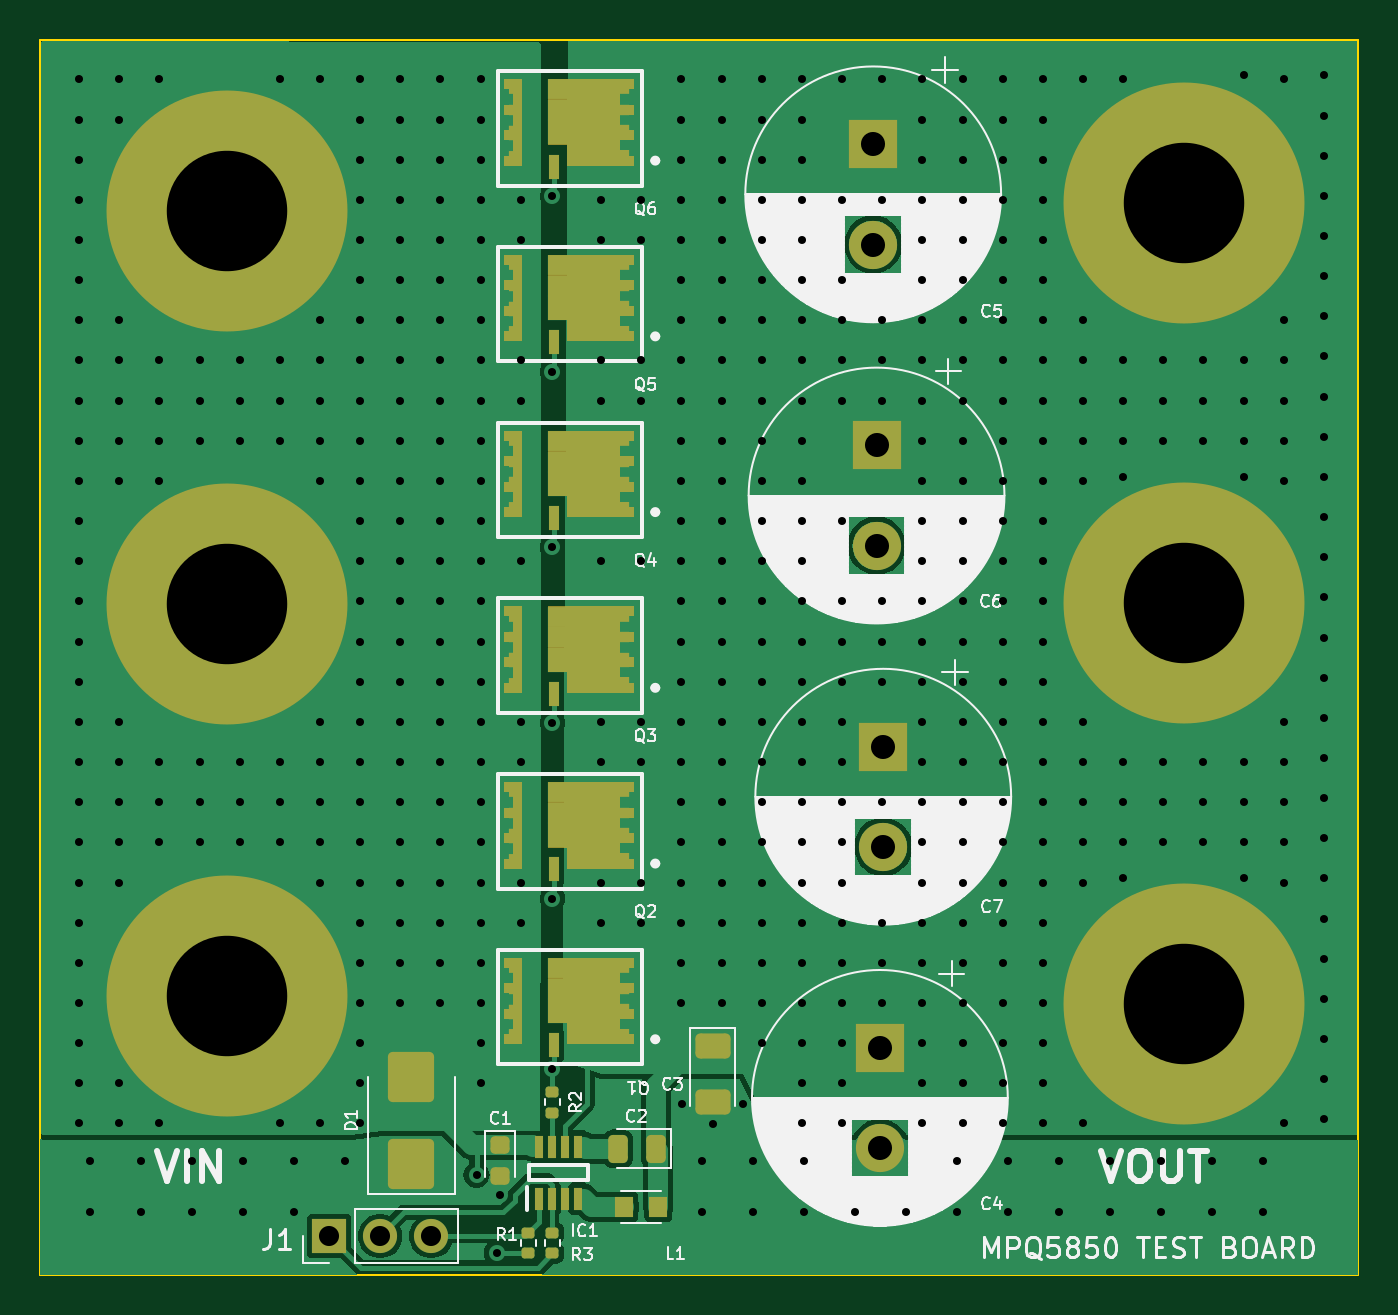
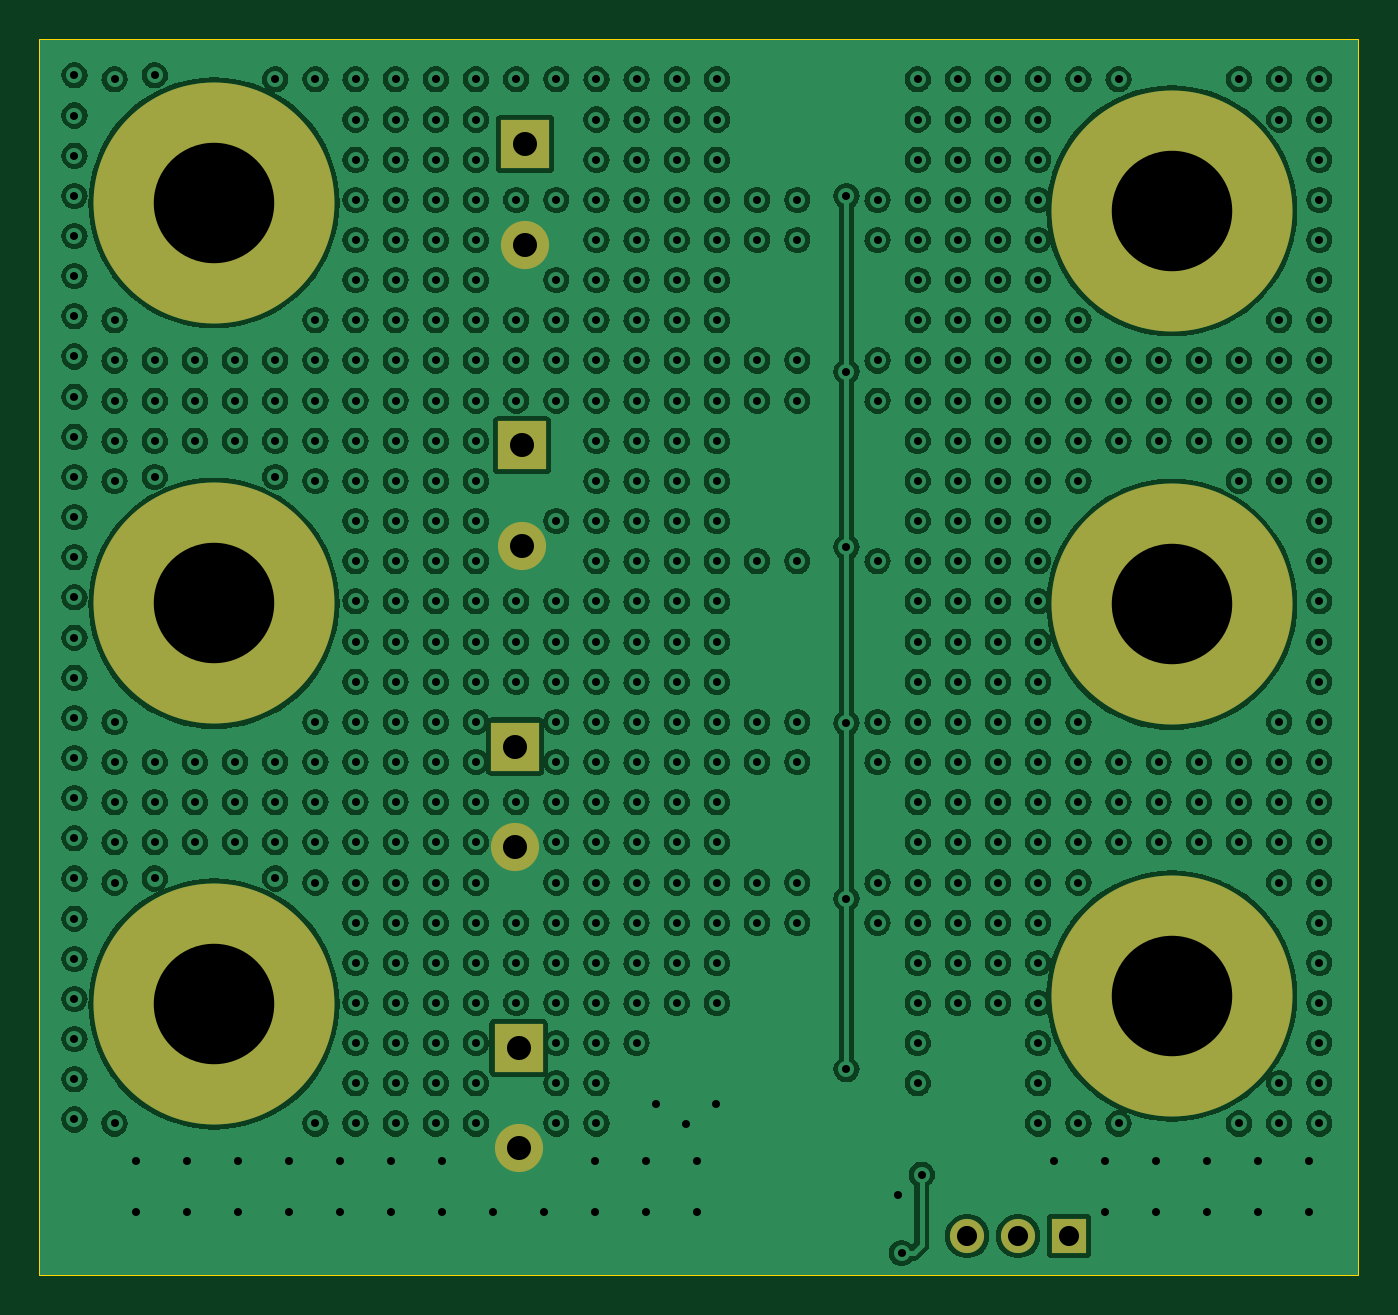
Circuit board: 13 layer files. Board 65.7 x 61.5 mm.
- bottom_copper: RP_MPQ5850_Test-B_Cu.gbr (646151 bytes)
- bottom_mask: RP_MPQ5850_Test-B_Mask.gbr (1454 bytes)
- paste: RP_MPQ5850_Test-B_Paste.gbr (458 bytes)
- bottom_silk: RP_MPQ5850_Test-B_Silkscreen.gbr (459 bytes)
- outline: RP_MPQ5850_Test-Edge_Cuts.gbr (608 bytes)
- top_copper: RP_MPQ5850_Test-F_Cu.gbr (59108 bytes)
- top_mask: RP_MPQ5850_Test-F_Mask.gbr (10984 bytes)
- paste: RP_MPQ5850_Test-F_Paste.gbr (18250 bytes)
- top_silk: RP_MPQ5850_Test-F_Silkscreen.gbr (84559 bytes)
- inner_copper: RP_MPQ5850_Test-In1_Cu.gbr (41731 bytes)
- inner_copper: RP_MPQ5850_Test-In2_Cu.gbr (41731 bytes)
- drill: RP_MPQ5850_Test-NPTH.drl (265 bytes)
- drill: RP_MPQ5850_Test-PTH.drl (9870 bytes)

=== bottom_copper: RP_MPQ5850_Test-B_Cu.gbr (646151 bytes, source omitted) ===
=== bottom_mask: RP_MPQ5850_Test-B_Mask.gbr ===
%TF.GenerationSoftware,KiCad,Pcbnew,8.0.6*%
%TF.CreationDate,2024-11-03T21:02:29+01:00*%
%TF.ProjectId,RP_MPQ5850_Test,52505f4d-5051-4353-9835-305f54657374,rev?*%
%TF.SameCoordinates,Original*%
%TF.FileFunction,Soldermask,Bot*%
%TF.FilePolarity,Negative*%
%FSLAX46Y46*%
G04 Gerber Fmt 4.6, Leading zero omitted, Abs format (unit mm)*
G04 Created by KiCad (PCBNEW 8.0.6) date 2024-11-03 21:02:29*
%MOMM*%
%LPD*%
G01*
G04 APERTURE LIST*
%ADD10R,1.700000X1.700000*%
%ADD11O,1.700000X1.700000*%
%ADD12C,6.400000*%
%ADD13C,12.000000*%
%ADD14R,2.400000X2.400000*%
%ADD15C,2.400000*%
G04 APERTURE END LIST*
D10*
%TO.C,J1*%
X40910000Y-71550000D03*
D11*
X43450000Y-71550000D03*
X45990000Y-71550000D03*
%TD*%
D12*
%TO.C,H1*%
X35800000Y-59600000D03*
D13*
X35800000Y-59600000D03*
%TD*%
D14*
%TO.C,C7*%
X68499998Y-47176041D03*
D15*
X68499998Y-52176041D03*
%TD*%
D12*
%TO.C,H5*%
X35800000Y-40100000D03*
D13*
X35800000Y-40100000D03*
%TD*%
D14*
%TO.C,C5*%
X68000000Y-17176041D03*
D15*
X68000000Y-22176041D03*
%TD*%
D14*
%TO.C,C6*%
X68166666Y-32176041D03*
D15*
X68166666Y-37176041D03*
%TD*%
D14*
%TO.C,C4*%
X68333332Y-62176041D03*
D15*
X68333332Y-67176041D03*
%TD*%
D12*
%TO.C,H6*%
X83500000Y-40050000D03*
D13*
X83500000Y-40050000D03*
%TD*%
D12*
%TO.C,H3*%
X35800000Y-20500000D03*
D13*
X35800000Y-20500000D03*
%TD*%
D12*
%TO.C,H4*%
X83500000Y-20100000D03*
D13*
X83500000Y-20100000D03*
%TD*%
D12*
%TO.C,H2*%
X83500000Y-60000000D03*
D13*
X83500000Y-60000000D03*
%TD*%
M02*

=== paste: RP_MPQ5850_Test-B_Paste.gbr ===
%TF.GenerationSoftware,KiCad,Pcbnew,8.0.6*%
%TF.CreationDate,2024-11-03T21:02:29+01:00*%
%TF.ProjectId,RP_MPQ5850_Test,52505f4d-5051-4353-9835-305f54657374,rev?*%
%TF.SameCoordinates,Original*%
%TF.FileFunction,Paste,Bot*%
%TF.FilePolarity,Positive*%
%FSLAX46Y46*%
G04 Gerber Fmt 4.6, Leading zero omitted, Abs format (unit mm)*
G04 Created by KiCad (PCBNEW 8.0.6) date 2024-11-03 21:02:29*
%MOMM*%
%LPD*%
G01*
G04 APERTURE LIST*
G04 APERTURE END LIST*
M02*

=== bottom_silk: RP_MPQ5850_Test-B_Silkscreen.gbr ===
%TF.GenerationSoftware,KiCad,Pcbnew,8.0.6*%
%TF.CreationDate,2024-11-03T21:02:29+01:00*%
%TF.ProjectId,RP_MPQ5850_Test,52505f4d-5051-4353-9835-305f54657374,rev?*%
%TF.SameCoordinates,Original*%
%TF.FileFunction,Legend,Bot*%
%TF.FilePolarity,Positive*%
%FSLAX46Y46*%
G04 Gerber Fmt 4.6, Leading zero omitted, Abs format (unit mm)*
G04 Created by KiCad (PCBNEW 8.0.6) date 2024-11-03 21:02:29*
%MOMM*%
%LPD*%
G01*
G04 APERTURE LIST*
G04 APERTURE END LIST*
M02*

=== outline: RP_MPQ5850_Test-Edge_Cuts.gbr ===
%TF.GenerationSoftware,KiCad,Pcbnew,8.0.6*%
%TF.CreationDate,2024-11-03T21:02:29+01:00*%
%TF.ProjectId,RP_MPQ5850_Test,52505f4d-5051-4353-9835-305f54657374,rev?*%
%TF.SameCoordinates,Original*%
%TF.FileFunction,Profile,NP*%
%FSLAX46Y46*%
G04 Gerber Fmt 4.6, Leading zero omitted, Abs format (unit mm)*
G04 Created by KiCad (PCBNEW 8.0.6) date 2024-11-03 21:02:29*
%MOMM*%
%LPD*%
G01*
G04 APERTURE LIST*
%TA.AperFunction,Profile*%
%ADD10C,0.100000*%
%TD*%
G04 APERTURE END LIST*
D10*
X26500000Y-12000000D02*
X92150000Y-12000000D01*
X92150000Y-73500000D01*
X26500000Y-73500000D01*
X26500000Y-12000000D01*
M02*

=== top_copper: RP_MPQ5850_Test-F_Cu.gbr (59108 bytes, source omitted) ===
=== top_mask: RP_MPQ5850_Test-F_Mask.gbr (10984 bytes, source omitted) ===
=== paste: RP_MPQ5850_Test-F_Paste.gbr (18250 bytes, source omitted) ===
=== top_silk: RP_MPQ5850_Test-F_Silkscreen.gbr (84559 bytes, source omitted) ===
=== inner_copper: RP_MPQ5850_Test-In1_Cu.gbr (41731 bytes, source omitted) ===
=== inner_copper: RP_MPQ5850_Test-In2_Cu.gbr (41731 bytes, source omitted) ===
=== drill: RP_MPQ5850_Test-NPTH.drl ===
M48
; DRILL file {KiCad 8.0.6} date 2024-11-03T21:02:26+0100
; FORMAT={-:-/ absolute / inch / decimal}
; #@! TF.CreationDate,2024-11-03T21:02:26+01:00
; #@! TF.GenerationSoftware,Kicad,Pcbnew,8.0.6
; #@! TF.FileFunction,NonPlated,1,4,NPTH
FMAT,2
INCH
%
G90
G05
M30

=== drill: RP_MPQ5850_Test-PTH.drl (9870 bytes, source omitted) ===
